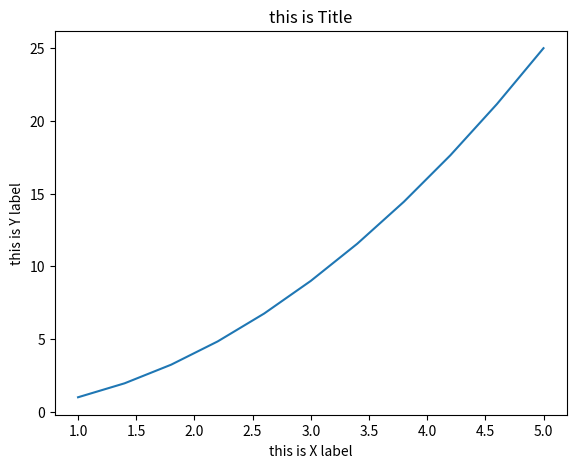

Write the Python code that produced this figure.
# code
import pandas as pd
import matplotlib.pyplot as plt
import numpy as np
import seaborn as sns

x = np.linspace(1,5,11)
y=x**2

fig=plt.figure()
axes= fig.add_axes([0.1,0.1,0.8,0.8])
axes.plot(x,y)
axes.set_xlabel("this is X label")
axes.set_ylabel("this is Y label")
axes.set_title("this is Title")
plt.show()
